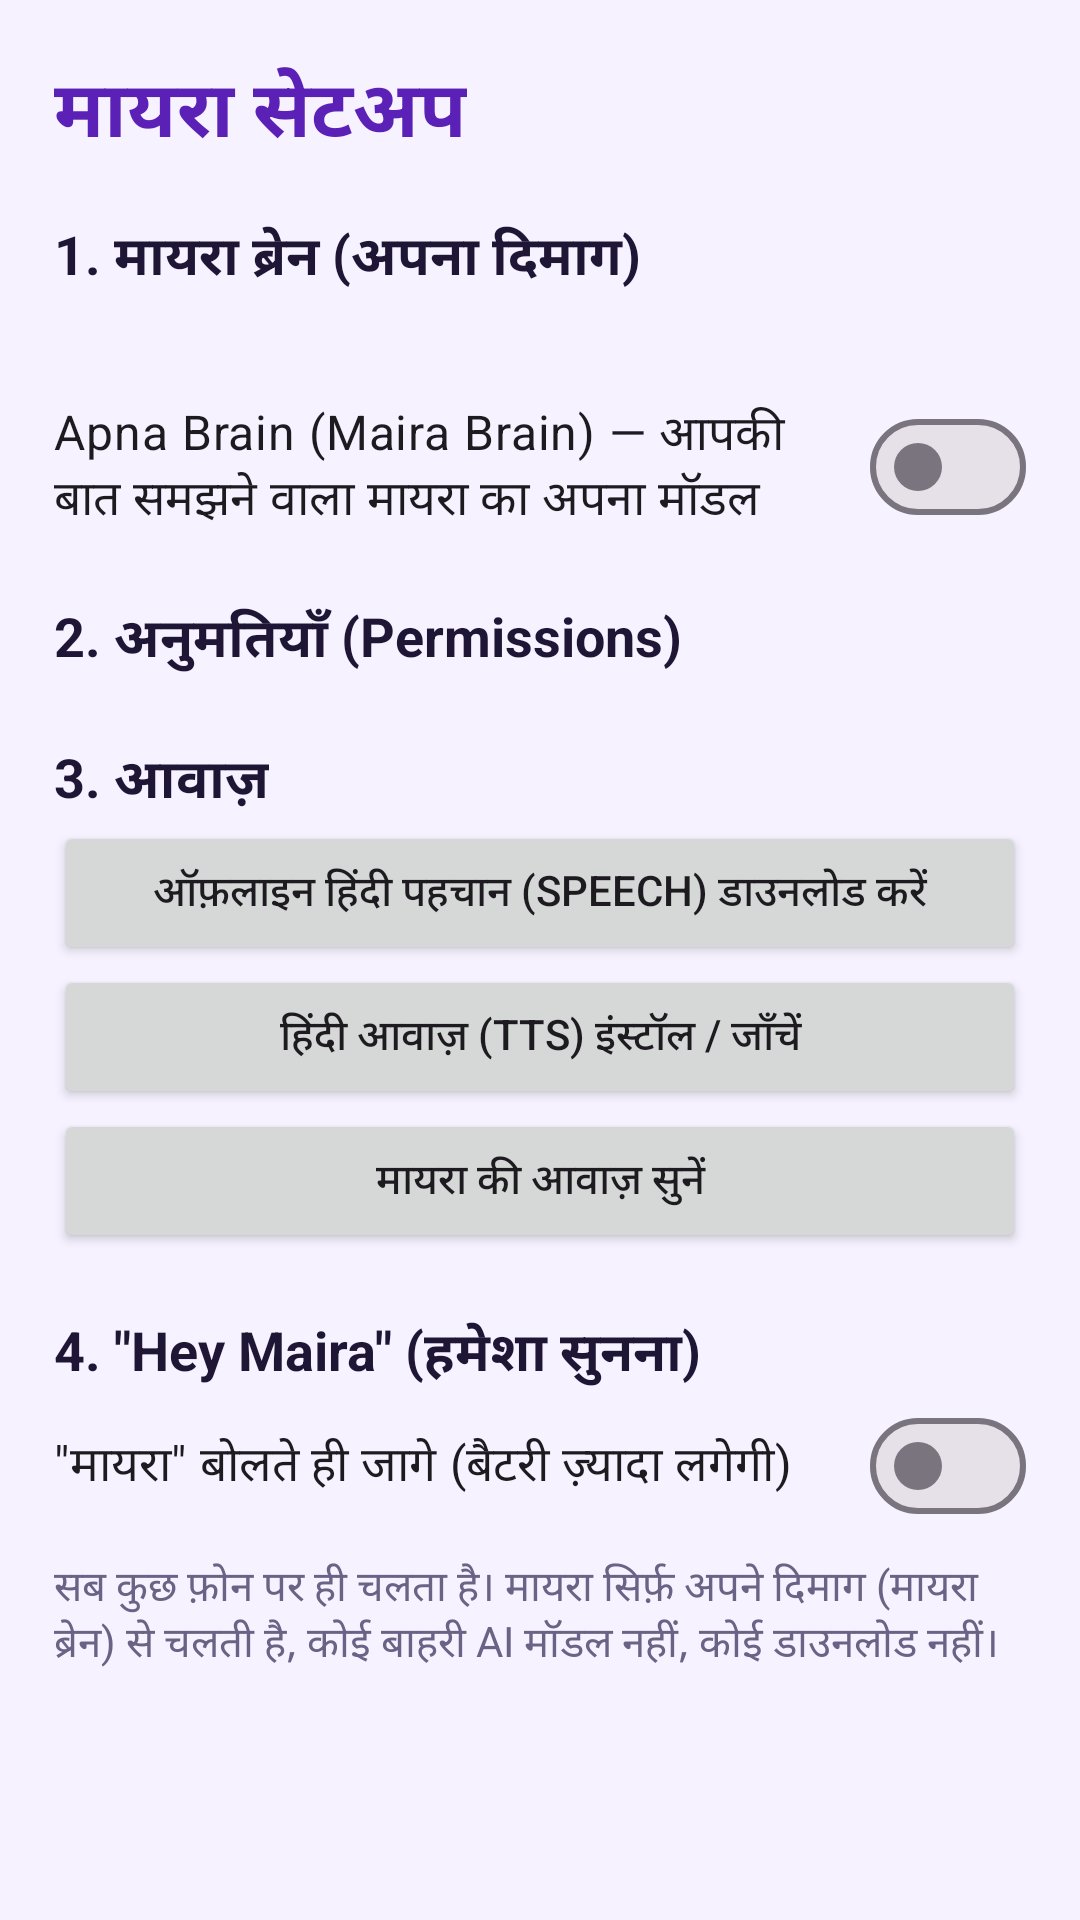

Here is an Android app screen rendered from its layout file. Give the layout XML and the strings, colors and styles it references.
<!-- AndroidManifest.xml: application theme Theme.Maira -->
<!-- res/layout/activity_setup.xml -->
<?xml version="1.0" encoding="utf-8"?>
<ScrollView xmlns:android="http://schemas.android.com/apk/res/android"
    android:layout_width="match_parent"
    android:layout_height="match_parent"
    android:background="@color/maira_bg">

    <LinearLayout
        android:id="@+id/setupRoot"
        android:layout_width="match_parent"
        android:layout_height="wrap_content"
        android:orientation="vertical"
        android:padding="18dp">

        <TextView
            android:layout_width="wrap_content"
            android:layout_height="wrap_content"
            android:text="मायरा सेटअप"
            android:textColor="@color/maira_primary_dark"
            android:textSize="26sp"
            android:textStyle="bold" />

        <TextView
            android:layout_width="wrap_content"
            android:layout_height="wrap_content"
            android:layout_marginTop="16dp"
            android:text="1. मायरा ब्रेन (अपना दिमाग)"
            android:textColor="@color/text_dark"
            android:textSize="18sp"
            android:textStyle="bold" />

        <TextView
            android:id="@+id/tvModelStatus"
            android:layout_width="match_parent"
            android:layout_height="wrap_content"
            android:layout_marginTop="6dp"
            android:textColor="@color/text_muted"
            android:textSize="15sp" />

        <com.google.android.material.materialswitch.MaterialSwitch
            android:id="@+id/swBrain"
            android:layout_width="match_parent"
            android:layout_height="wrap_content"
            android:layout_marginTop="6dp"
            android:text="Apna Brain (Maira Brain) — आपकी बात समझने वाला मायरा का अपना मॉडल"
            android:textSize="16sp" />

        <TextView
            android:layout_width="wrap_content"
            android:layout_height="wrap_content"
            android:layout_marginTop="20dp"
            android:text="2. अनुमतियाँ (Permissions)"
            android:textColor="@color/text_dark"
            android:textSize="18sp"
            android:textStyle="bold" />

        <LinearLayout
            android:id="@+id/permList"
            android:layout_width="match_parent"
            android:layout_height="wrap_content"
            android:orientation="vertical" />

        <TextView
            android:layout_width="wrap_content"
            android:layout_height="wrap_content"
            android:layout_marginTop="20dp"
            android:text="3. आवाज़"
            android:textColor="@color/text_dark"
            android:textSize="18sp"
            android:textStyle="bold" />

        <Button
            android:id="@+id/btnOfflineSpeech"
            android:layout_width="match_parent"
            android:layout_height="wrap_content"
            android:text="ऑफ़लाइन हिंदी पहचान (Speech) डाउनलोड करें" />

        <Button
            android:id="@+id/btnTtsData"
            android:layout_width="match_parent"
            android:layout_height="wrap_content"
            android:text="हिंदी आवाज़ (TTS) इंस्टॉल / जाँचें" />

        <Button
            android:id="@+id/btnTestVoice"
            android:layout_width="match_parent"
            android:layout_height="wrap_content"
            android:text="मायरा की आवाज़ सुनें" />

        <TextView
            android:layout_width="wrap_content"
            android:layout_height="wrap_content"
            android:layout_marginTop="20dp"
            android:text="4. &quot;Hey Maira&quot; (हमेशा सुनना)"
            android:textColor="@color/text_dark"
            android:textSize="18sp"
            android:textStyle="bold" />

        <com.google.android.material.materialswitch.MaterialSwitch
            android:id="@+id/swWake"
            android:layout_width="match_parent"
            android:layout_height="wrap_content"
            android:text="&quot;मायरा&quot; बोलते ही जागे (बैटरी ज़्यादा लगेगी)"
            android:textSize="16sp" />

        <TextView
            android:layout_width="match_parent"
            android:layout_height="wrap_content"
            android:layout_marginTop="6dp"
            android:text="सब कुछ फ़ोन पर ही चलता है। मायरा सिर्फ़ अपने दिमाग (मायरा ब्रेन) से चलती है, कोई बाहरी AI मॉडल नहीं, कोई डाउनलोड नहीं।"
            android:textColor="@color/text_muted"
            android:textSize="14sp" />
    </LinearLayout>
</ScrollView>
<!-- resources referenced by this layout -->
<resources>
  <color name="maira_bg">#F6F2FF</color>
  <color name="maira_primary_dark">#5B21B6</color>
  <color name="text_dark">#1F1535</color>
  <color name="text_muted">#6B6385</color>
  <style name="Theme.Maira" parent="Theme.Material3.Light.NoActionBar">
          <item name="colorPrimary">@color/maira_primary</item>
          <item name="colorPrimaryVariant">@color/maira_primary_dark</item>
          <item name="colorSecondary">@color/maira_accent</item>
          <item name="android:windowBackground">@color/maira_bg</item>
          <item name="android:statusBarColor">@color/maira_primary_dark</item>
      </style>
  <color name="maira_primary">#7B3FE4</color>
  <color name="maira_accent">#FF5C8A</color>
</resources>
